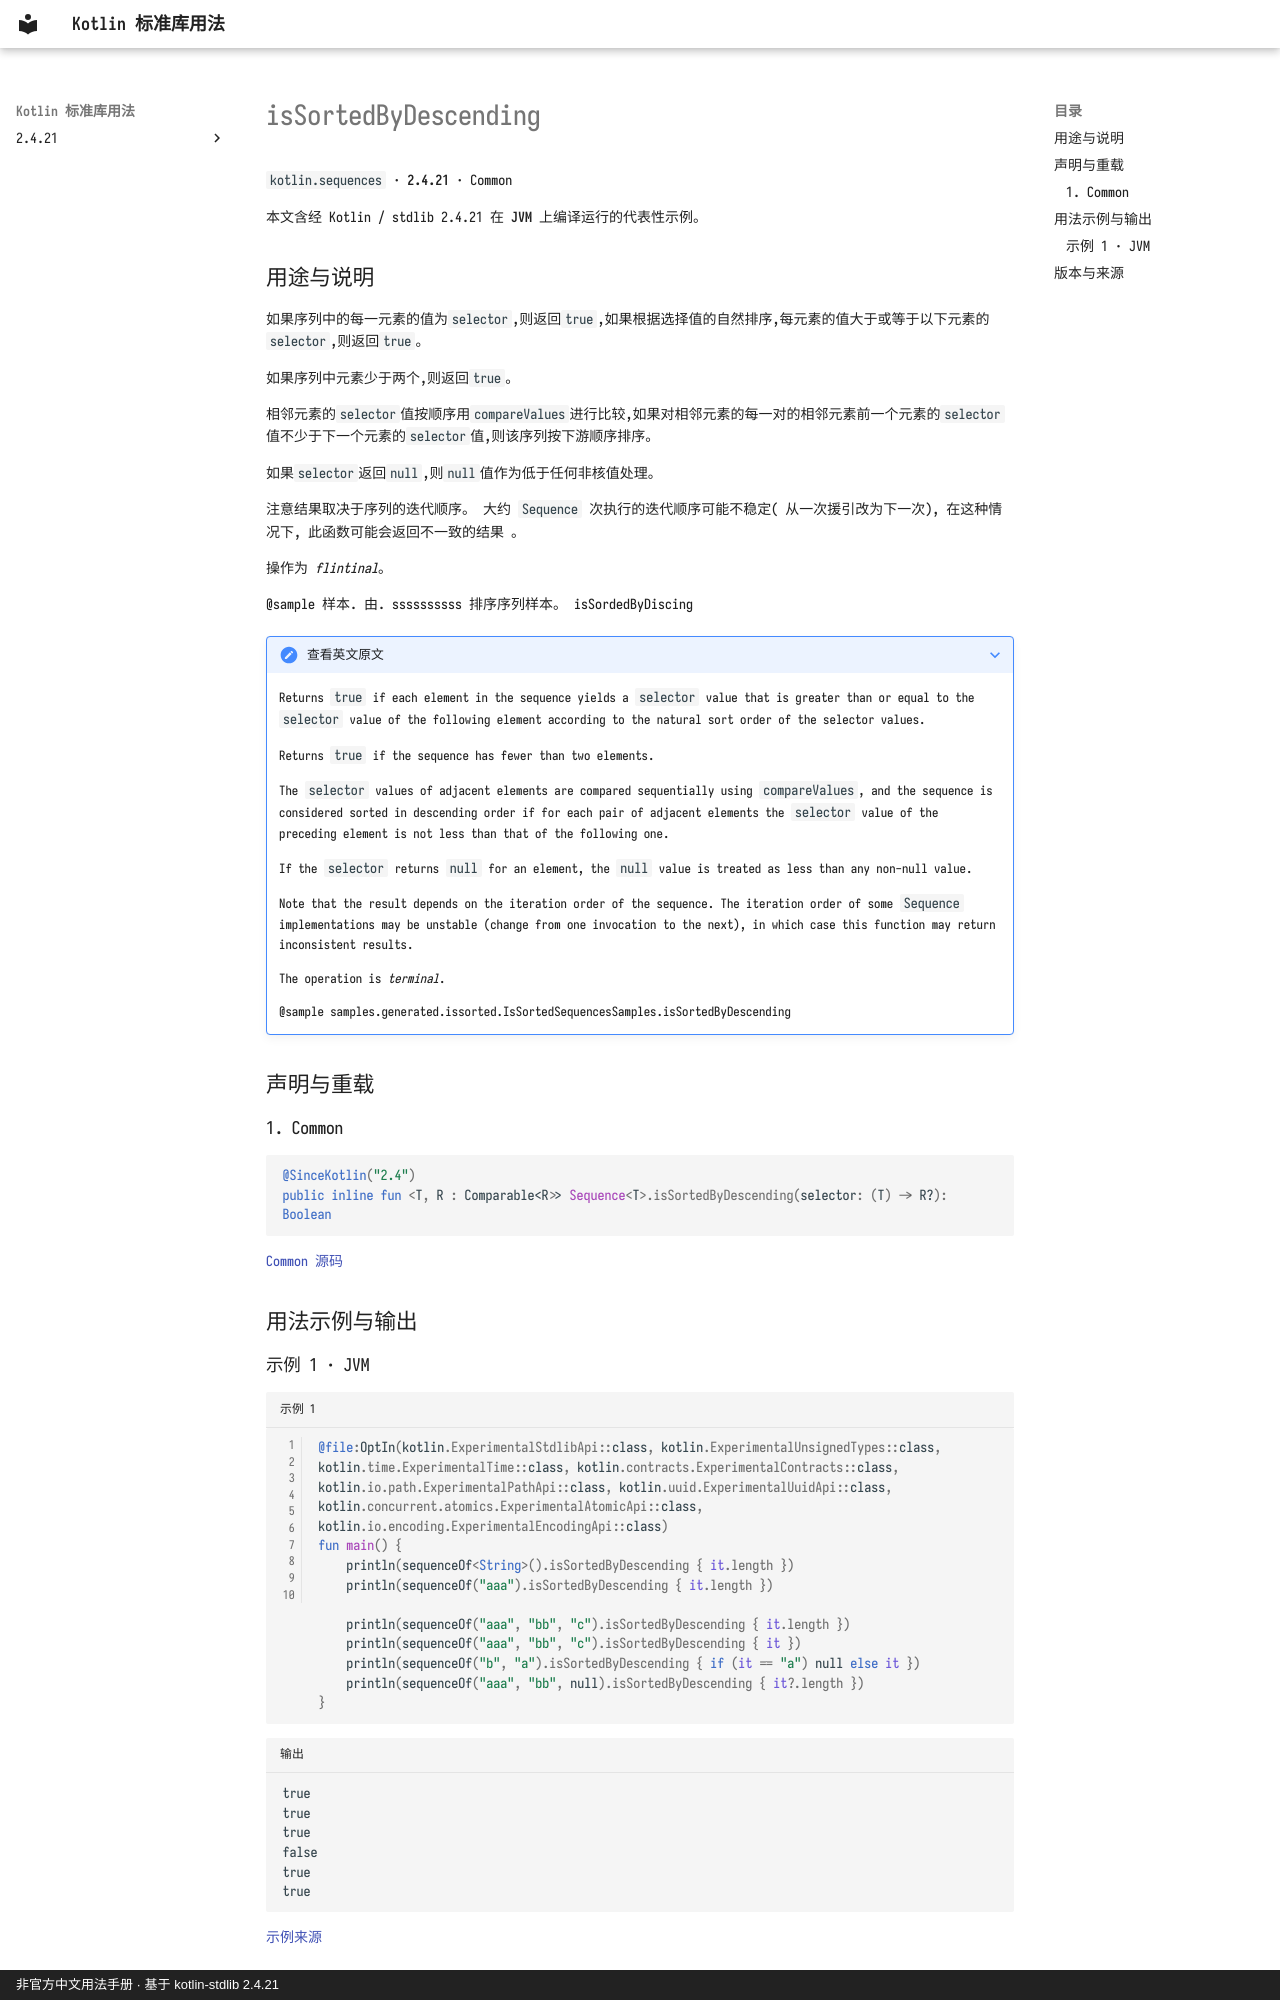

repository: oooooooko/kotlin-stdlib-docs · page: zh/api/kotlin.sequences/issortedbydescending--86a9c28c/index.html · generator: mkdocs · copyright: 非官方中文用法手册 · 基于 kotlin-stdlib 2.4.21

# isSortedByDescending

`kotlin.sequences` · **2.4.21** · Common

本文含经 Kotlin / stdlib 2.4.21 在 **JVM** 上编译运行的代表性示例。

## 用途与说明

如果序列中的每一元素的值为`selector`,则返回`true`,如果根据选择值的自然排序,每元素的值大于或等于以下元素的`selector`,则返回`true`。

如果序列中元素少于两个,则返回`true`。

相邻元素的`selector`值按顺序用`compareValues`进行比较,如果对相邻元素的每一对的相邻元素前一个元素的`selector`值不少于下一个元素的`selector`值,则该序列按下游顺序排序。

如果`selector`返回`null`,则`null`值作为低于任何非核值处理。

注意结果取决于序列的迭代顺序。 大约 `Sequence` 次执行的迭代顺序可能不稳定( 从一次援引改为下一次), 在这种情况下, 此函数可能会返回不一致的结果 。

操作为 _flintinal_。

@sample 样本. 由. ssssssssss 排序序列样本。 isSordedByDiscing

??? note "查看英文原文"

    Returns `true` if each element in the sequence yields a `selector` value
    that is greater than or equal to the `selector` value of the following element
    according to the natural sort order of the selector values.
    
    Returns `true` if the sequence has fewer than two elements.
    
    The `selector` values of adjacent elements are compared sequentially using `compareValues`,
    and the sequence is considered sorted in descending order if for each pair
    of adjacent elements the `selector` value of the preceding element is not less
    than that of the following one.
    
    If the `selector` returns `null` for an element, the `null` value is treated as less than any non-null value.
    
    Note that the result depends on the iteration order of the sequence.
    The iteration order of some `Sequence` implementations may be unstable
    (change from one invocation to the next),
    in which case this function may return inconsistent results.
    
    The operation is _terminal_.
    
    @sample samples.generated.issorted.IsSortedSequencesSamples.isSortedByDescending

## 声明与重载

### 1. Common

```kotlin
@SinceKotlin("2.4")
public inline fun <T, R : Comparable<R>> Sequence<T>.isSortedByDescending(selector: (T) -> R?): Boolean
```

[Common 源码](https://github.com/JetBrains/kotlin/blob/v2.4.21/libraries/stdlib/common/src/generated/_Sequences.kt#L653)

## 用法示例与输出
